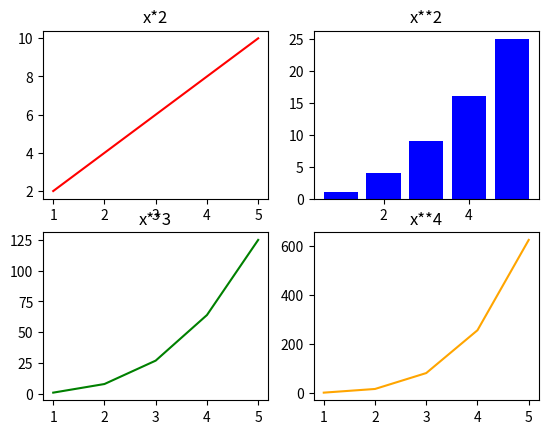

This figure's Python source:
# Figure = The Entire Canvas
# Ax = A single plot (subplot)

import matplotlib.pyplot as plt
import numpy as np

# axes is technically a NumPy array

x = np.array([1, 2, 3, 4, 5])

figure, axes = plt.subplots(2, 2)

axes[0, 0].plot(x, x*2, color="red")
axes[0, 0].set_title("x*2")

axes[0, 1].bar(x, x**2, color="blue")
axes[0, 1].set_title("x**2")

axes[1, 0].plot(x, x**3, color="green")
axes[1, 0].set_title("x**3")

axes[1, 1].plot(x, x**4, color="orange")
axes[1, 1].set_title("x**4")

plt.show()